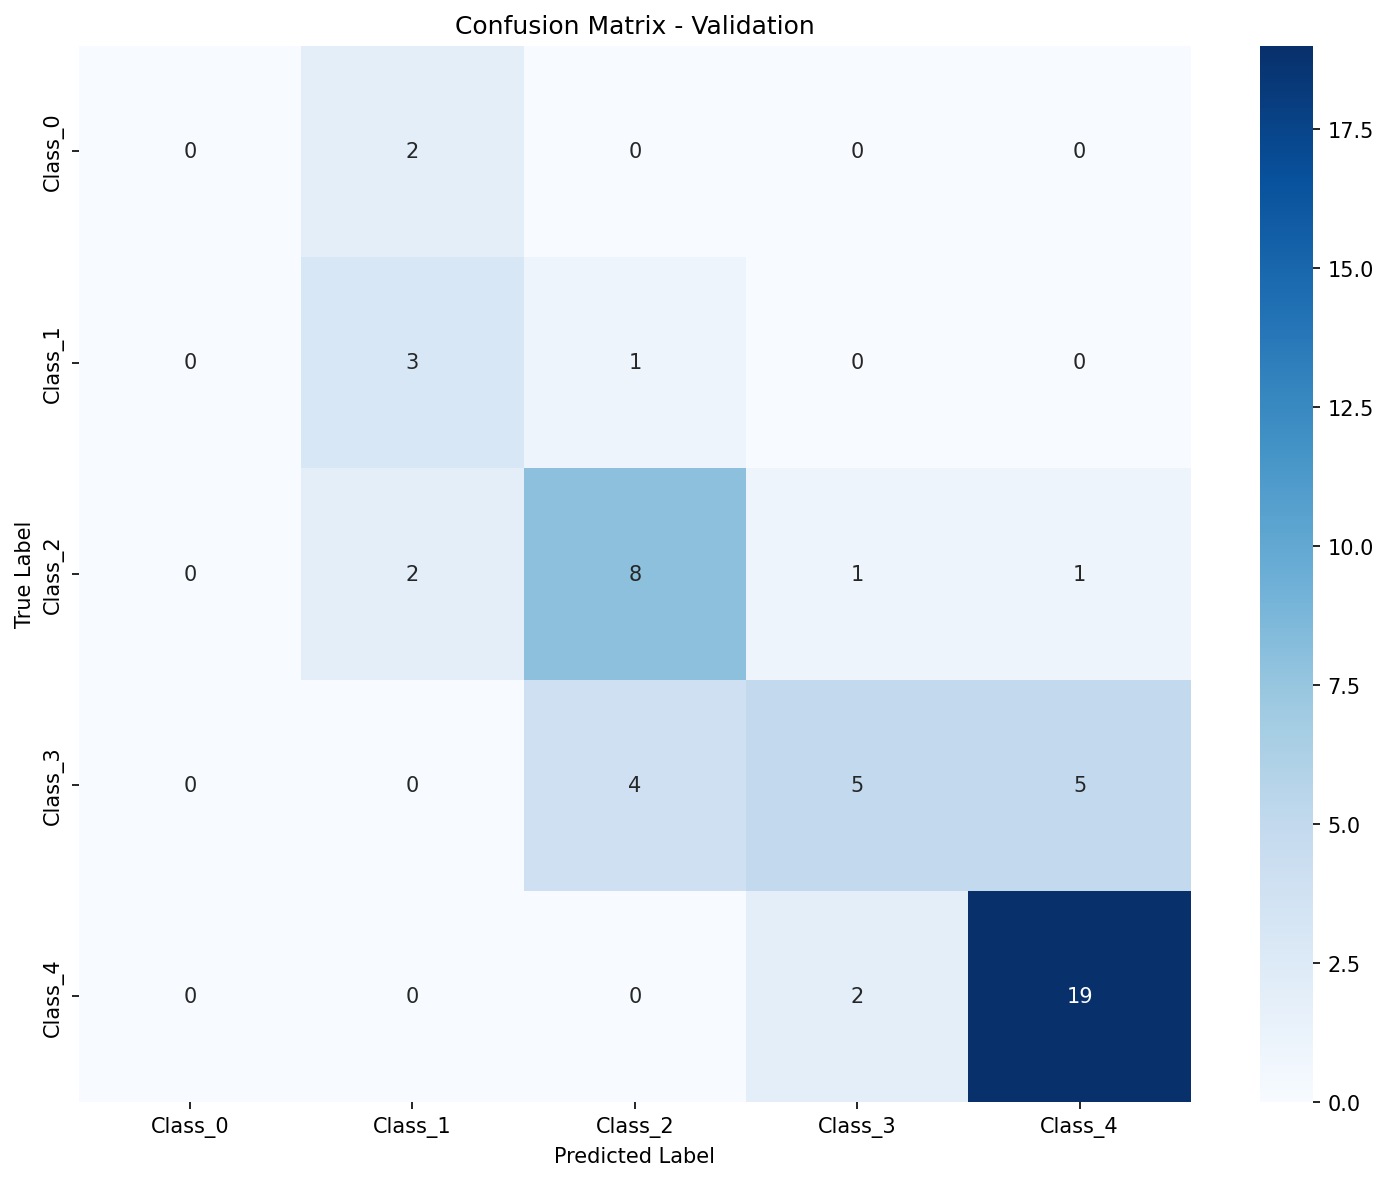

The file beside this chart, header and first rows:
, Pred_Class_0, Pred_Class_1, Pred_Class_2, Pred_Class_3, Pred_Class_4
True_Class_0, 0, 2, 0, 0, 0
True_Class_1, 0, 3, 1, 0, 0
True_Class_2, 0, 2, 8, 1, 1
True_Class_3, 0, 0, 4, 5, 5
True_Class_4, 0, 0, 0, 2, 19
